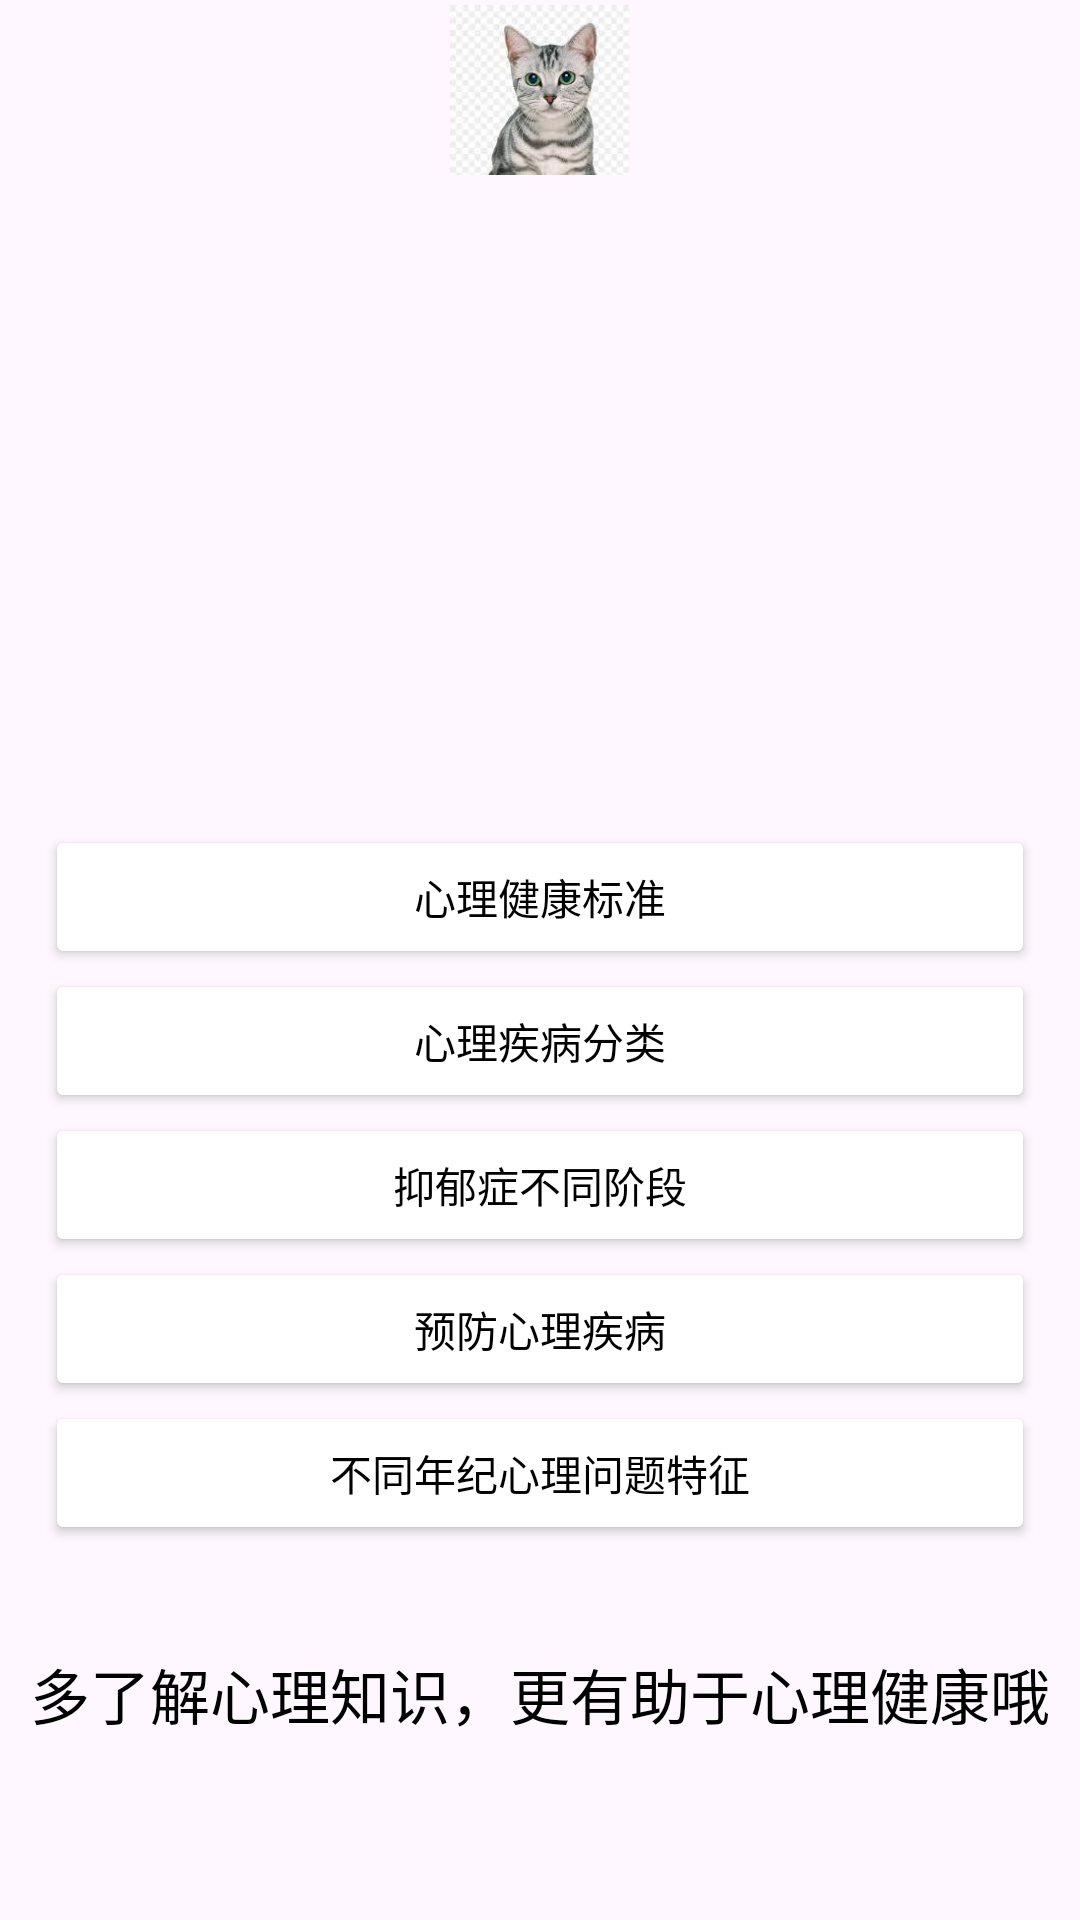

This screen was rendered from an Android layout file. Write that file and the resources it references.
<!-- AndroidManifest.xml: application theme Theme.Lucky_tiger -->
<!-- res/layout/activity_play.xml -->
<?xml version="1.0" encoding="utf-8"?>
<ScrollView xmlns:android="http://schemas.android.com/apk/res/android"
    xmlns:app="http://schemas.android.com/apk/res-auto"
    xmlns:tools="http://schemas.android.com/tools"
    android:id="@+id/main"
    android:layout_width="match_parent"
    android:layout_height="match_parent"
    android:orientation="vertical"
    tools:context=".PlayActivity">

    <LinearLayout
        android:layout_width="match_parent"
        android:layout_height="wrap_content"
        android:orientation="vertical">


        <ImageView
            android:layout_width="60dp"
            android:layout_height="60dp"
            android:src="@drawable/cat"
            android:layout_gravity="center"

            />

    <LinearLayout
        android:layout_width="match_parent"
        android:layout_height="wrap_content"
        android:padding="15dp"
        android:layout_marginTop="200dp"
        android:orientation="vertical">

        <Button
            android:id="@+id/btn_play_1"
            android:layout_width="match_parent"
            android:layout_height="wrap_content"
            android:text="心理健康标准"
            android:backgroundTint="@color/white"
            android:textColor="@color/black"
            />
        <Button
            android:id="@+id/btn_play_2"
            android:layout_width="match_parent"
            android:layout_height="wrap_content"
            android:text="心理疾病分类"
            android:backgroundTint="@color/white"
            android:textColor="@color/black"
            />
        <Button
            android:id="@+id/btn_play_3"
            android:layout_width="match_parent"
            android:layout_height="wrap_content"
            android:text="抑郁症不同阶段"
            android:backgroundTint="@color/white"
            android:textColor="@color/black"
            />
        <Button
            android:id="@+id/btn_play_4"
            android:layout_width="match_parent"
            android:layout_height="wrap_content"
            android:text="预防心理疾病"
            android:backgroundTint="@color/white"
            android:textColor="@color/black"
            />
        <Button
            android:id="@+id/btn_play_5"
            android:layout_width="match_parent"
            android:layout_height="wrap_content"
            android:text="不同年纪心理问题特征"
            android:backgroundTint="@color/white"
            android:textColor="@color/black"
            />
        </LinearLayout>


        <LinearLayout
            android:layout_width="wrap_content"
            android:layout_height="wrap_content"
            android:orientation="vertical"
            android:layout_gravity="center_horizontal">

            <TextView
                android:layout_width="wrap_content"
                android:layout_height="wrap_content"
                android:text="多了解心理知识，更有助于心理健康哦"
                android:textColor="@color/black"
                android:layout_marginTop="20dp"
                android:textSize="20sp"/>



        </LinearLayout>

    </LinearLayout>

</ScrollView>
<!-- resources referenced by this layout -->
<resources>
  <color name="black">#FF000000</color>
  <color name="white">#FFFFFFFF</color>
  <!-- drawable cat: png bitmap (drawable, 54304 bytes) -->
  <style name="Theme.Lucky_tiger" parent="Base.Theme.Lucky_tiger" />
  <style name="Base.Theme.Lucky_tiger" parent="Theme.Material3.DayNight.NoActionBar">
          
          
      </style>
</resources>
